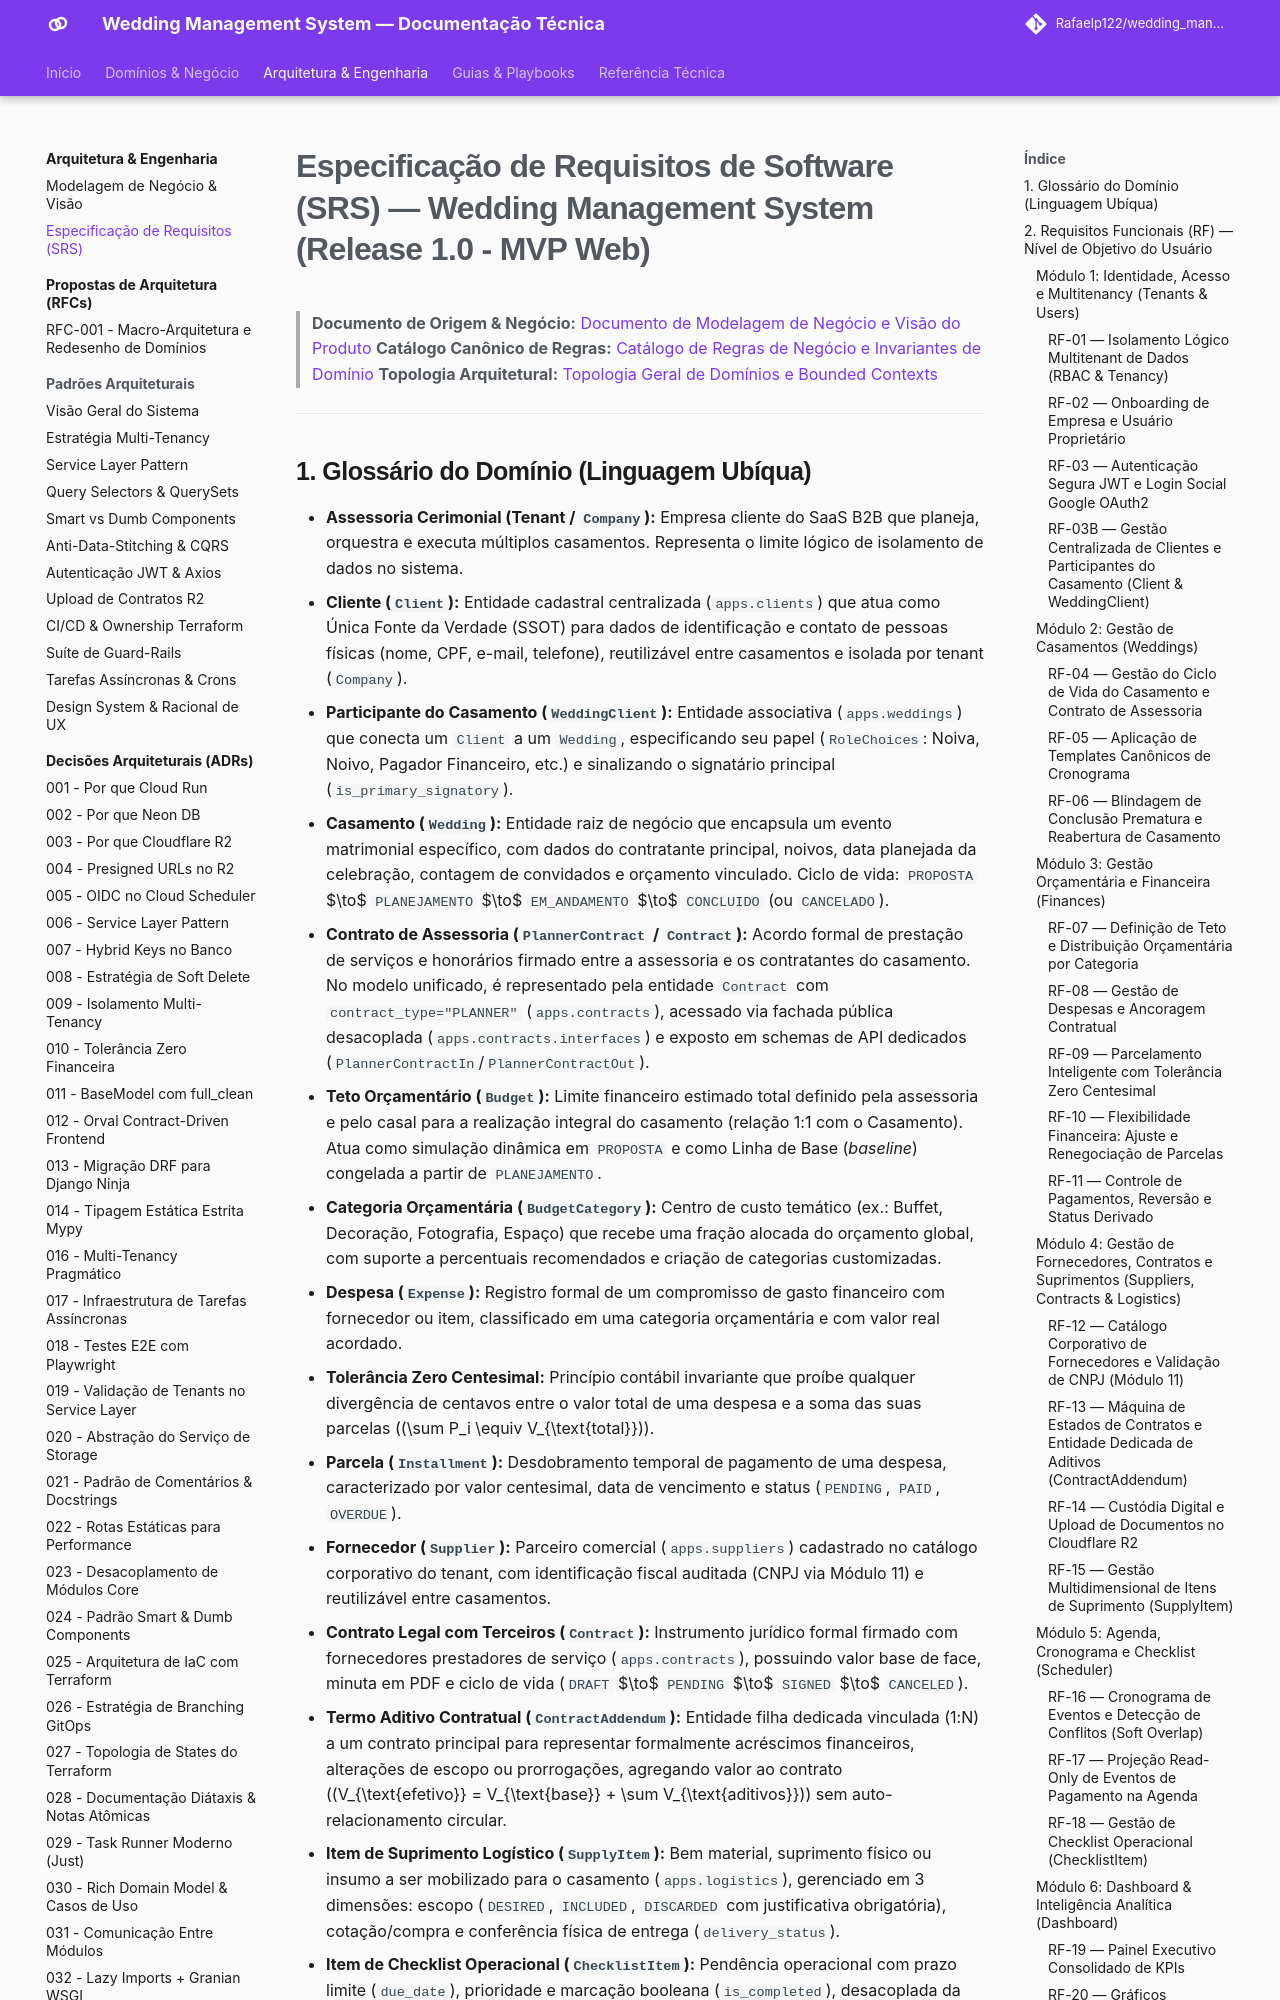

repository: Rafaelp122/wedding_management · page: architecture/requirements/index.html · generator: mkdocs

# Especificação de Requisitos de Software (SRS) — Wedding Management System (Release 1.0 - MVP Web)

> **Documento de Origem & Negócio:** [Documento de Modelagem de Negócio e Visão do Produto](business-vision.md)
> **Catálogo Canônico de Regras:** [Catálogo de Regras de Negócio e Invariantes de Domínio](business-rules/index.md)
> **Topologia Arquitetural:** [Topologia Geral de Domínios e Bounded Contexts](domains/index.md)

---
